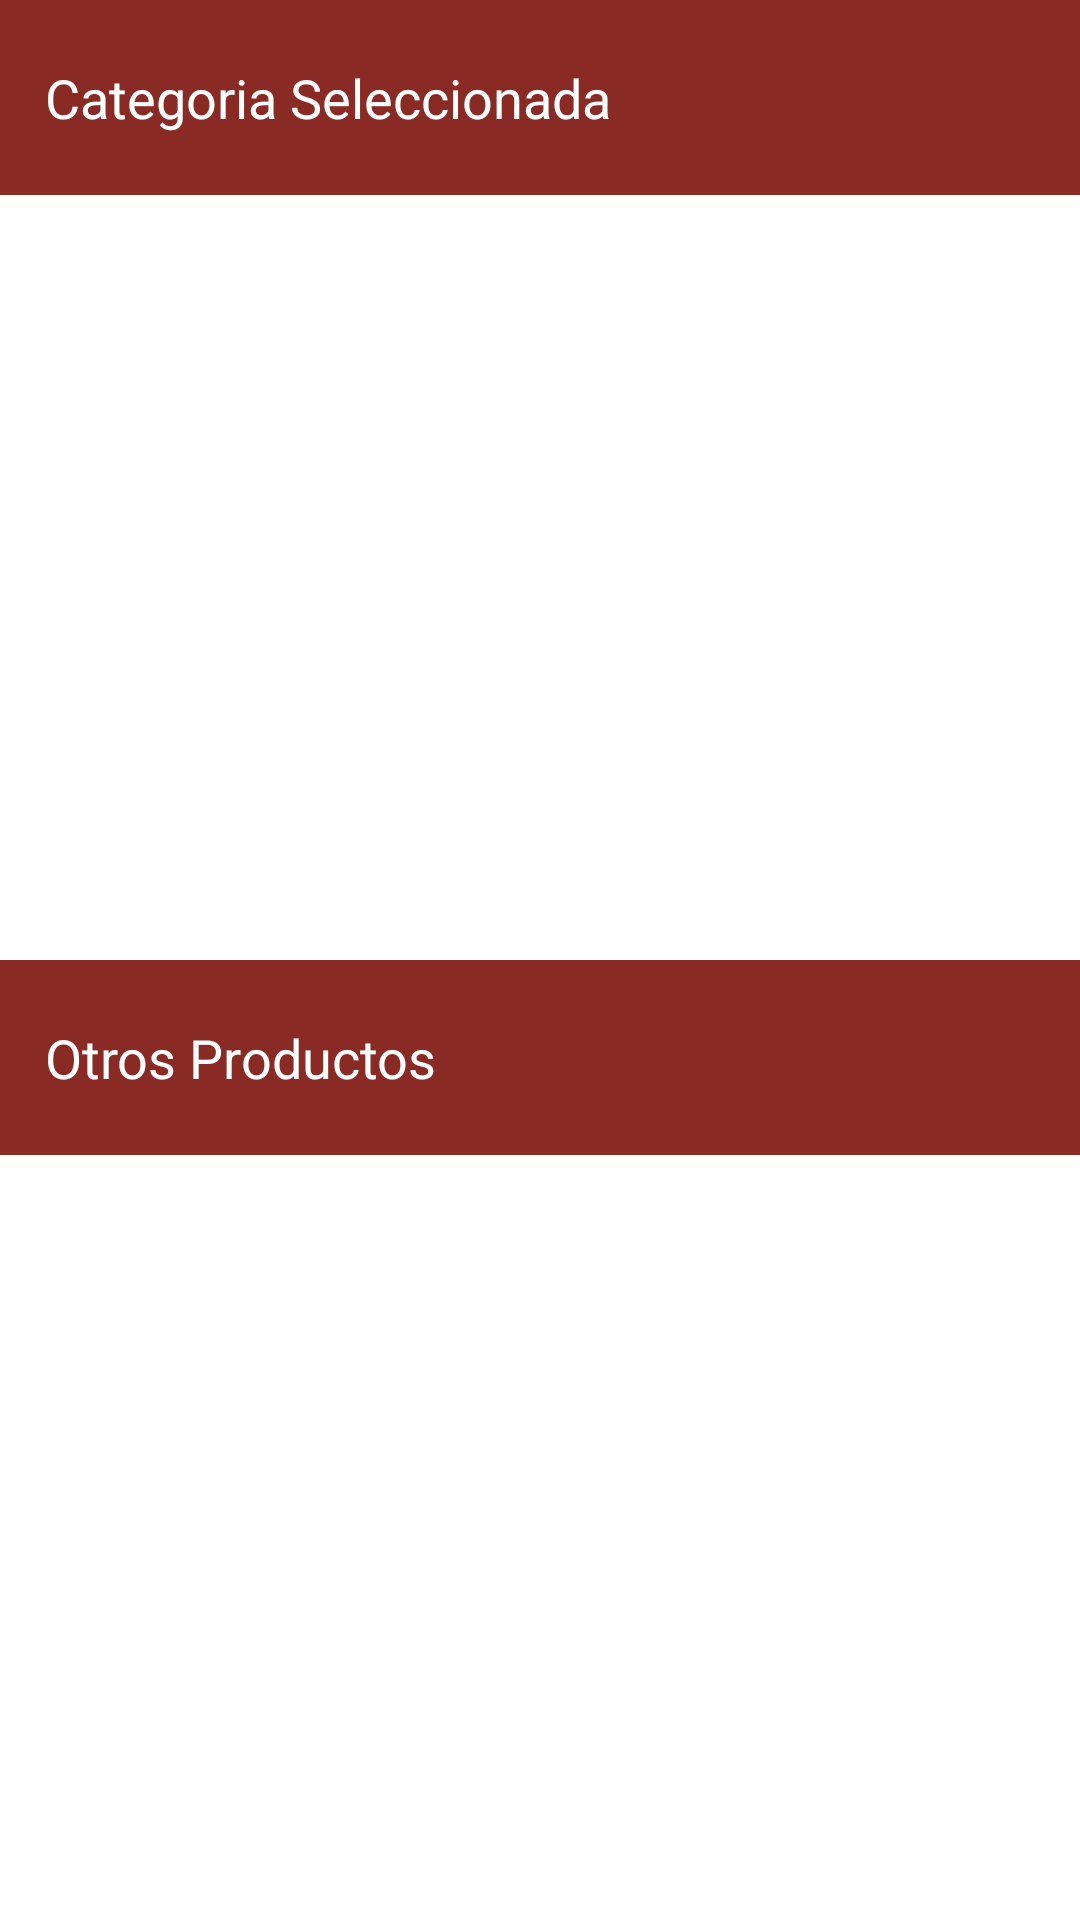

Android layout source for this screen:
<!-- AndroidManifest.xml: activity theme AppTheme -->
<!-- res/layout/activity_productos.xml -->
<?xml version="1.0" encoding="utf-8"?>
<androidx.constraintlayout.widget.ConstraintLayout xmlns:android="http://schemas.android.com/apk/res/android"
    xmlns:app="http://schemas.android.com/apk/res-auto"
    xmlns:tools="http://schemas.android.com/tools"
    android:id="@+id/main"
    android:layout_width="match_parent"
    android:layout_height="match_parent"
    android:backgroundTint="@color/colorPrimaryDark"
    android:focusableInTouchMode="false"
    tools:context=".ProductosActivity">


    <EditText
        android:id="@+id/edtCategoriaSeleccionada"
        android:layout_width="match_parent"
        android:layout_height="65dp"
        android:background="@color/colorPrimaryDark"
        android:editable="false"
        android:ems="10"
        android:focusableInTouchMode="false"
        android:foregroundGravity="center"
        android:hint="Categoria Seleccionada"
        android:inputType="text"
        android:paddingStart="15dp"
        android:textColor="#FFFFFF"
        android:textColorHighlight="#FFFFFF"
        android:textColorHint="#FFFFFF"
        app:layout_constraintBottom_toTopOf="@+id/recyCat"
        app:layout_constraintEnd_toEndOf="parent"
        app:layout_constraintHorizontal_bias="0.0"
        app:layout_constraintStart_toStartOf="parent"
        app:layout_constraintTop_toTopOf="parent" />

    <EditText
        android:id="@+id/edtOtrasCategorias"
        android:layout_width="0dp"
        android:layout_height="65dp"
        android:background="@color/colorPrimaryDark"
        android:editable="false"
        android:ems="10"
        android:focusableInTouchMode="false"
        android:foregroundGravity="center"
        android:hint="Otros Productos"
        android:inputType="text"
        android:paddingStart="15dp"
        android:textColor="#FFFFFF"
        android:textColorHighlight="#FFFFFF"
        android:textColorHint="#FFFFFF"
        app:layout_constraintBottom_toTopOf="@+id/recyOtras"
        app:layout_constraintEnd_toEndOf="parent"
        app:layout_constraintStart_toStartOf="parent"
        app:layout_constraintTop_toBottomOf="@+id/recyCat" />

    <androidx.recyclerview.widget.RecyclerView
        android:id="@+id/recyCat"
        android:layout_width="0dp"
        android:layout_height="0dp"
        android:backgroundTint="#C8BA73"
        android:padding="10dp"
        app:layout_constraintBottom_toTopOf="@+id/edtOtrasCategorias"
        app:layout_constraintEnd_toEndOf="parent"
        app:layout_constraintStart_toStartOf="parent"
        app:layout_constraintTop_toBottomOf="@+id/edtCategoriaSeleccionada" />

    <androidx.recyclerview.widget.RecyclerView
        android:id="@+id/recyOtras"
        android:layout_width="0dp"
        android:layout_height="0dp"
        android:padding="10dp"
        app:layout_constraintBottom_toBottomOf="parent"
        app:layout_constraintEnd_toEndOf="parent"
        app:layout_constraintStart_toStartOf="parent"
        app:layout_constraintTop_toBottomOf="@+id/edtOtrasCategorias" />


</androidx.constraintlayout.widget.ConstraintLayout>
<!-- resources referenced by this layout -->
<resources>
  <color name="colorPrimaryDark">#892B24</color>
  <style name="AppTheme" parent="Theme.MaterialComponents.DayNight.NoActionBar">
          <item name="colorPrimary">@color/colorPrimary</item>
          <item name="colorPrimaryDark">@color/colorPrimaryDark</item>
          <item name="colorAccent">@color/colorAccent</item>
          <item name="buttonStyle">@style/CustomButtonStyle</item>
      </style>
  <color name="colorPrimary">#892B24</color>
  <color name="colorAccent">#03DAC5</color>
  <style name="CustomButtonStyle" parent="Widget.AppCompat.Button">
          <item name="android:backgroundTint">@color/colorAccent</item> 
          <item name="android:textColor">@color/colorAccent</item> 
      </style>
</resources>
